The GitHub repository TrellixVulnTeam/ML_Framework_J8CW contains a labelled image folder "datasets" with 7 categories: Gary the snail, mr krabs images, Patrick Star, Plankton, Sandy Cheeks, SpongeBob SquarePants, Squidward. Examples follow, each with its label.

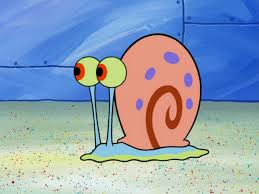
Label: Gary the snail

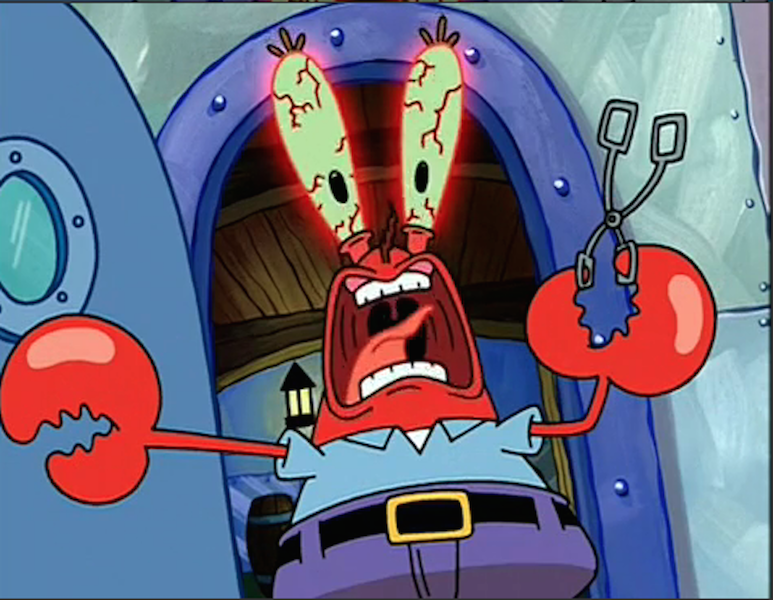
Label: mr krabs images

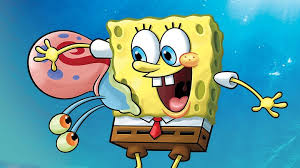
Label: SpongeBob SquarePants

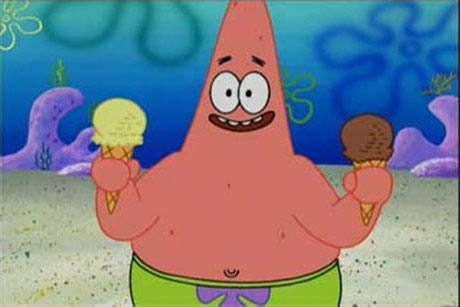
Label: Patrick Star

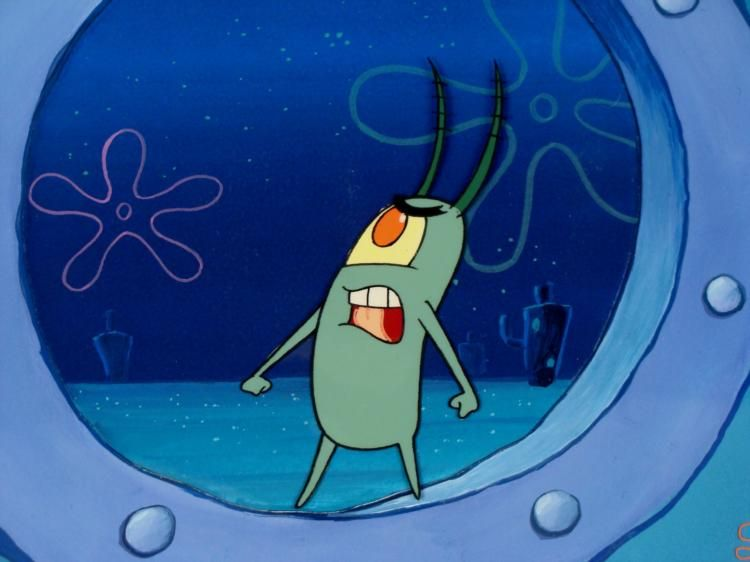
Label: Plankton

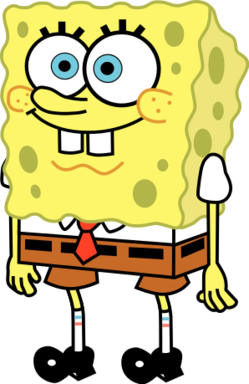
Label: SpongeBob SquarePants
